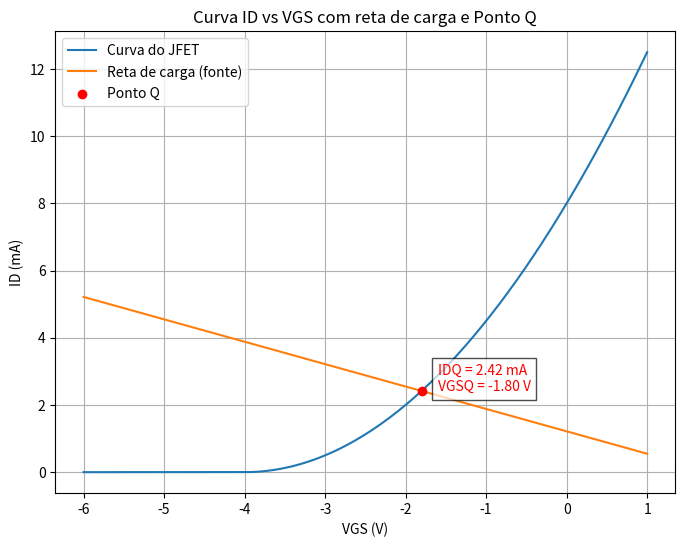

This figure's Python source:
import numpy as np
import matplotlib.pyplot as plt
from scipy.optimize import fsolve

# Dados do problema
IDSS = 8e-3     # 8 mA
Vp = -4.0       # Vp = -4 V
VDD = 16.0      # VDD = 16 V

R1 = 2.1e6      # 2.1 MΩ
R2 = 270e3      # 270 kΩ
RD = 2.4e3      # 2.4 kΩ
RS = 1.5e3      # 1.5 kΩ

# Tensão do gate pelo divisor
VG = VDD * (R2 / (R1 + R2))

# Equação do JFET
def eq(ID):
    VS = ID * RS
    VGS = VG - VS
    return ID - IDSS * (1 - VGS / Vp)**2

# Resolver IDQ numericamente
IDQ = fsolve(eq, 2e-3)[0]  # chute inicial 2mA
VSQ = IDQ * RS
VGSQ = VG - VSQ
VDQ = VDD - IDQ * RD
VDSQ = VDQ - VSQ

print(f"IDQ = {IDQ*1e3:.2f} mA")
print(f"VGSQ = {VGSQ:.2f} V")
print(f"VS = {VSQ:.2f} V")
print(f"VD = {VDQ:.2f} V")
print(f"VDS = {VDSQ:.2f} V")

# Plot da curva ID x VGS
VGS_vals = np.linspace(-6, 1, 200)
ID_vals = IDSS * (1 - VGS_vals/Vp)**2
ID_vals[VGS_vals < Vp] = 0  # abaixo do cutoff, corrente é 0

# Reta de carga da fonte: ID = (VG - VGS)/RS
ID_reta = (VG - VGS_vals)/RS

plt.figure(figsize=(8,6))
plt.plot(VGS_vals, ID_vals*1e3, label="Curva do JFET")
plt.plot(VGS_vals, ID_reta*1e3, label="Reta de carga (fonte)")
plt.scatter([VGSQ], [IDQ*1e3], color="red", zorder=5, label="Ponto Q")

# Mostrar valores do ponto Q no gráfico
plt.text(VGSQ+0.2, IDQ*1e3,
         f"IDQ = {IDQ*1e3:.2f} mA\nVGSQ = {VGSQ:.2f} V",
         fontsize=10, color="red", bbox=dict(facecolor="white", alpha=0.7))

plt.xlabel("VGS (V)")
plt.ylabel("ID (mA)")
plt.title("Curva ID vs VGS com reta de carga e Ponto Q")
plt.legend()
plt.grid(True)
plt.savefig("curva_jfet.png")
plt.show()
